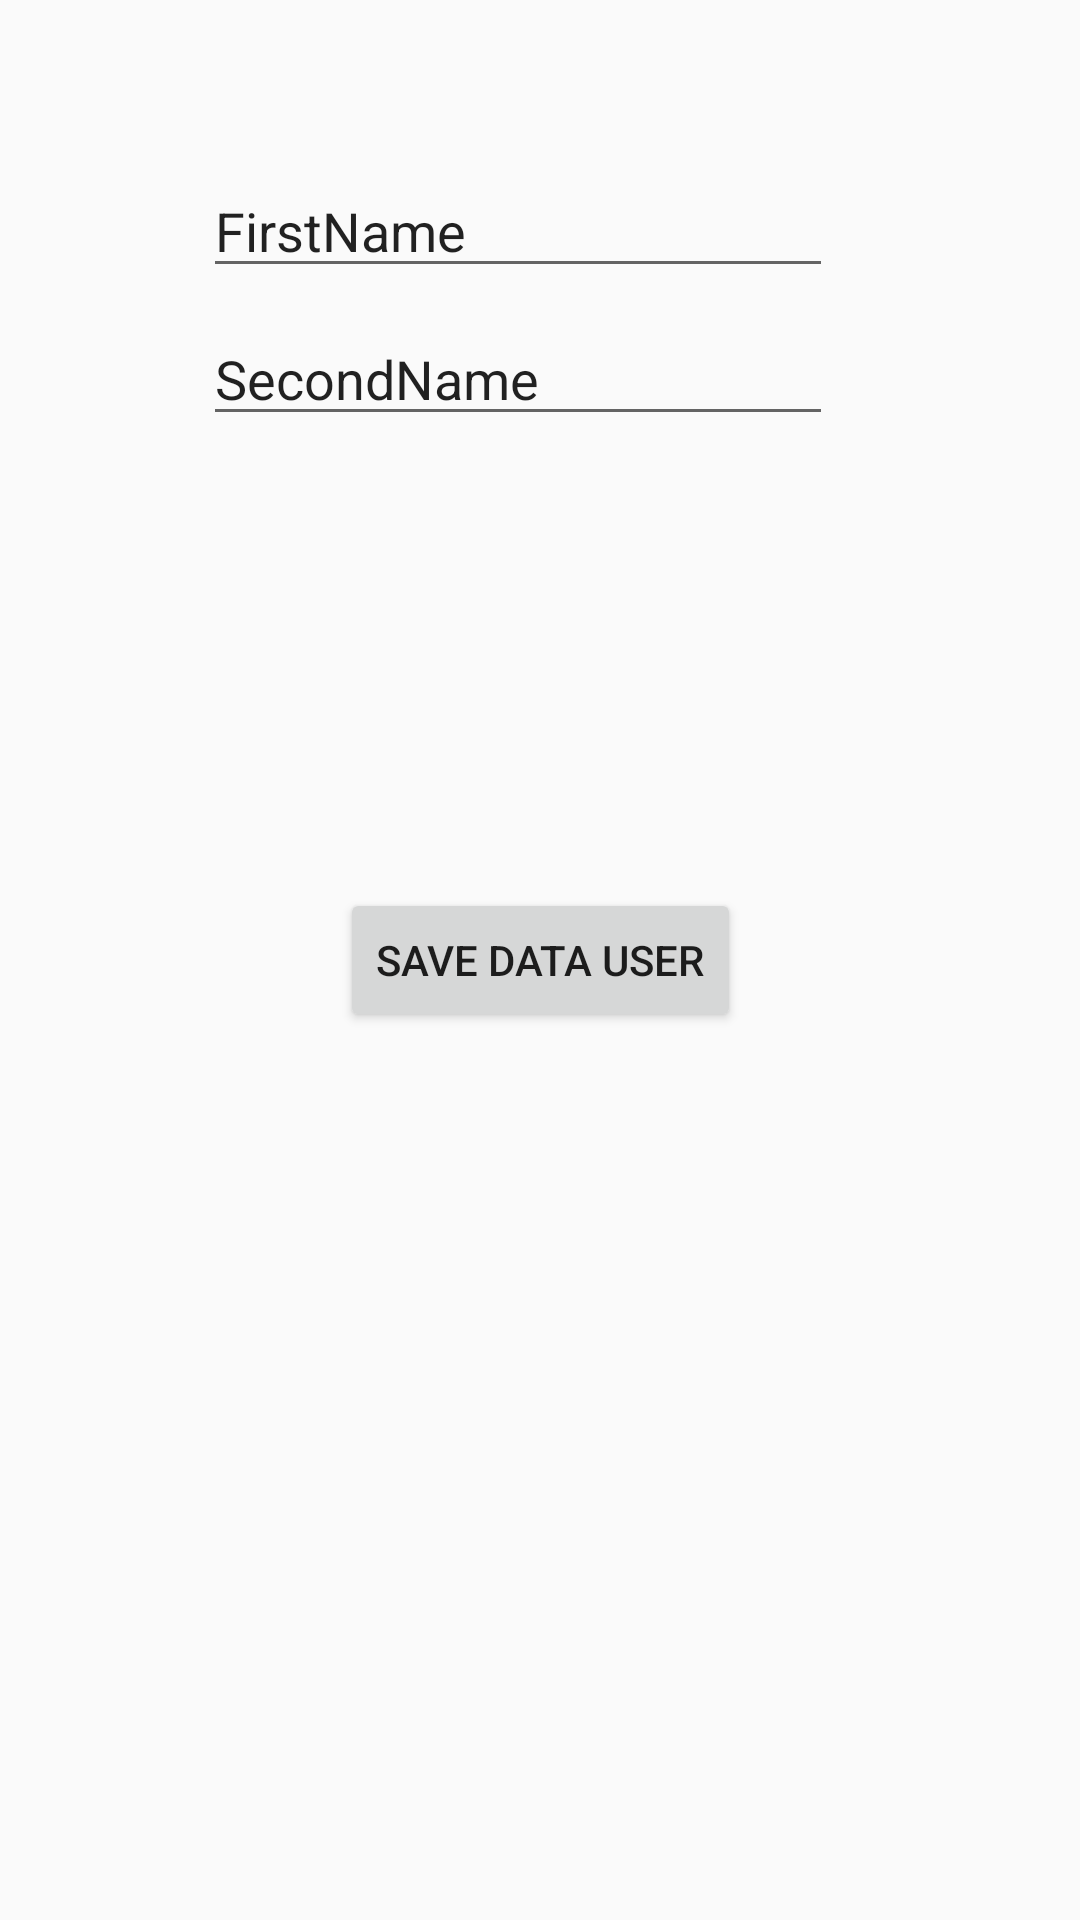

This screen was rendered from an Android layout file. Write that file and the resources it references.
<!-- AndroidManifest.xml: application theme AppTheme -->
<!-- res/layout/activity_user_details.xml -->
<?xml version="1.0" encoding="utf-8"?>
<androidx.constraintlayout.widget.ConstraintLayout xmlns:android="http://schemas.android.com/apk/res/android"
    xmlns:app="http://schemas.android.com/apk/res-auto"
    xmlns:tools="http://schemas.android.com/tools"
    android:layout_width="match_parent"
    android:layout_height="match_parent"
    tools:context=".UserDetails">

    <EditText
        android:id="@+id/firstname"
        android:layout_width="wrap_content"
        android:layout_height="wrap_content"
        android:layout_marginStart="8dp"
        android:layout_marginLeft="8dp"
        android:layout_marginTop="8dp"
        android:layout_marginEnd="8dp"
        android:layout_marginRight="8dp"
        android:layout_marginBottom="8dp"
        android:ems="10"
        android:inputType="textPersonName"
        android:text="FirstName"
        app:layout_constraintBottom_toBottomOf="parent"
        app:layout_constraintEnd_toEndOf="parent"
        app:layout_constraintHorizontal_bias="0.445"
        app:layout_constraintStart_toStartOf="parent"
        app:layout_constraintTop_toTopOf="parent"
        app:layout_constraintVertical_bias="0.08" />

    <EditText
        android:id="@+id/secondname"
        android:layout_width="wrap_content"
        android:layout_height="wrap_content"
        android:layout_marginStart="8dp"
        android:layout_marginLeft="8dp"
        android:layout_marginTop="8dp"
        android:layout_marginEnd="8dp"
        android:layout_marginRight="8dp"
        android:layout_marginBottom="8dp"
        android:ems="10"
        android:inputType="textPersonName"
        android:text="SecondName"
        app:layout_constraintBottom_toBottomOf="parent"
        app:layout_constraintEnd_toEndOf="parent"
        app:layout_constraintHorizontal_bias="0.445"
        app:layout_constraintStart_toStartOf="parent"
        app:layout_constraintTop_toBottomOf="@+id/firstname"
        app:layout_constraintVertical_bias="0.0" />

    <Button
        android:id="@+id/data"
        android:layout_width="wrap_content"
        android:layout_height="wrap_content"
        android:layout_marginStart="8dp"
        android:layout_marginLeft="8dp"
        android:layout_marginTop="8dp"
        android:layout_marginEnd="8dp"
        android:layout_marginRight="8dp"
        android:layout_marginBottom="8dp"
        android:text="Save Data User"
        app:layout_constraintBottom_toBottomOf="parent"
        app:layout_constraintEnd_toEndOf="parent"
        app:layout_constraintStart_toStartOf="parent"
        app:layout_constraintTop_toTopOf="parent" />
</androidx.constraintlayout.widget.ConstraintLayout>
<!-- resources referenced by this layout -->
<resources>
  <style name="AppTheme" parent="Theme.AppCompat.Light.DarkActionBar">
          
          <item name="colorPrimary">@color/colorPrimary</item>
          <item name="colorPrimaryDark">@color/colorPrimaryDark</item>
          <item name="colorAccent">@color/colorAccent</item>
      </style>
  <!-- not gathered from this repository: default colours our renderer supplied (Android Studio template values) -->
  <color name="colorPrimary">#FF6200EE</color>
  <color name="colorPrimaryDark">#FF3700B3</color>
  <color name="colorAccent">#FF03DAC5</color>
</resources>
